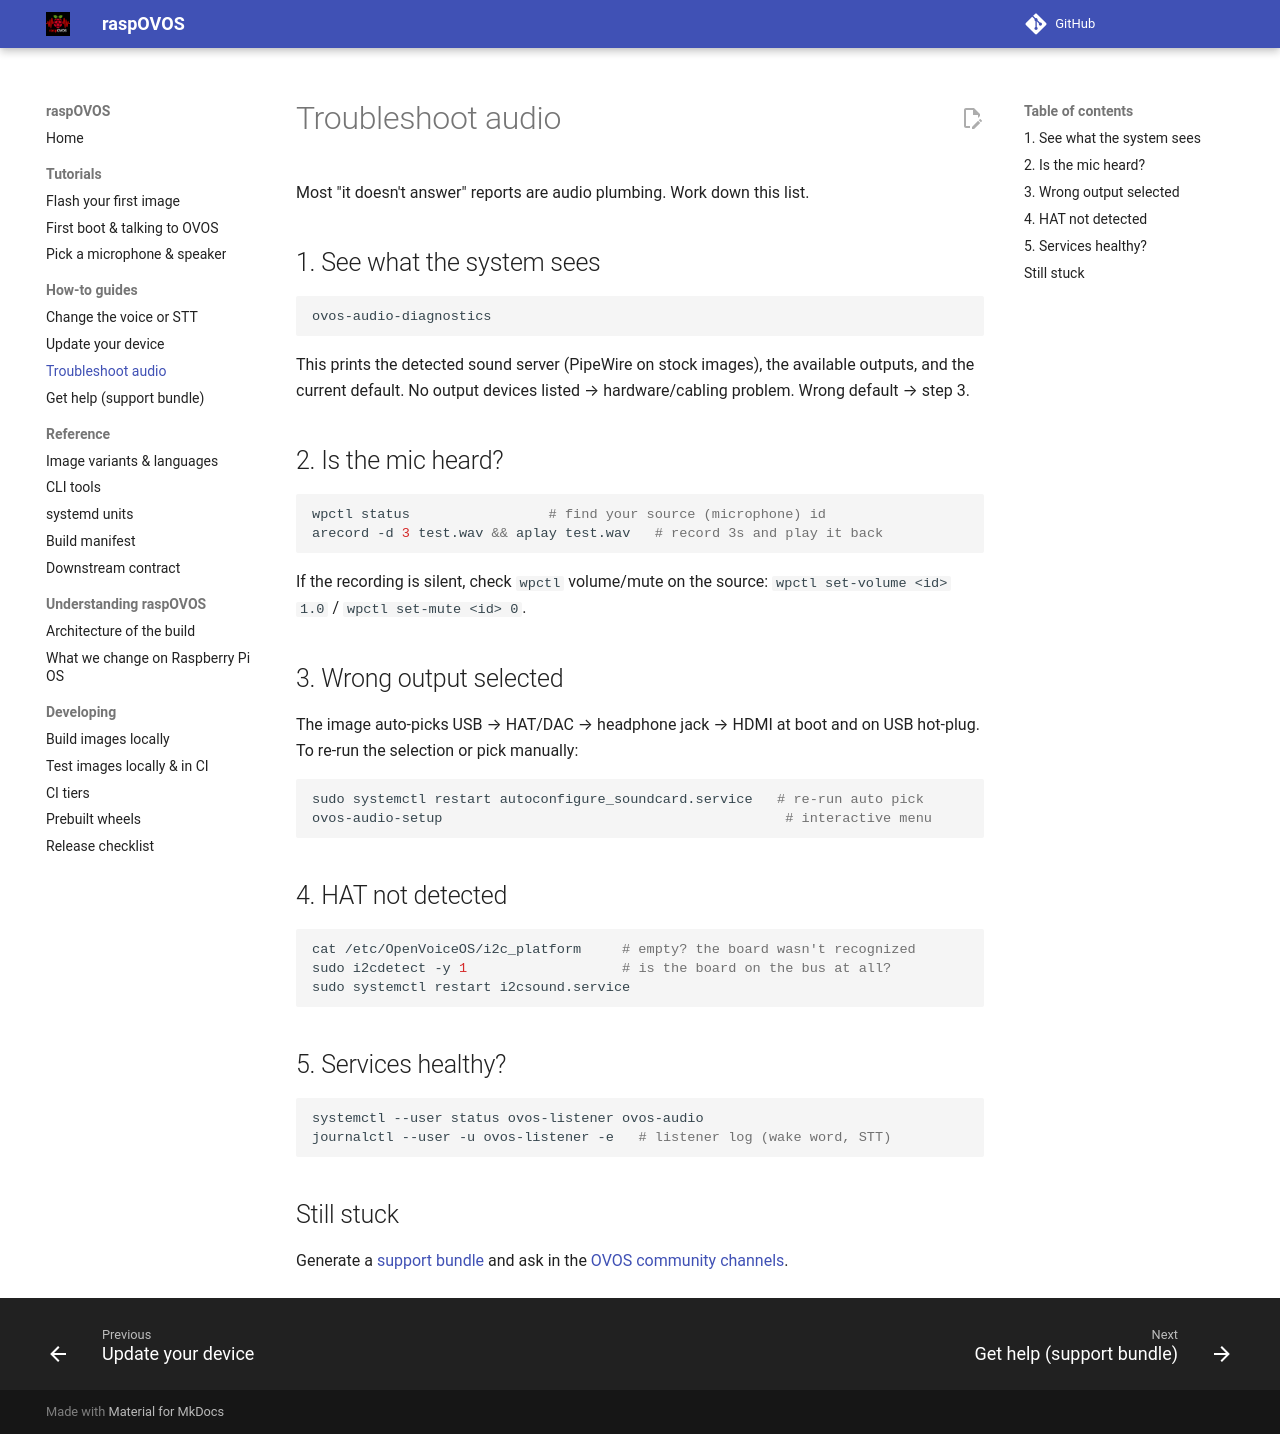

repository: OpenVoiceOS/raspOVOS · page: how-to/troubleshoot-audio/index.html · generator: mkdocs

# Troubleshoot audio

Most "it doesn't answer" reports are audio plumbing. Work down this list.

## 1. See what the system sees

```bash
ovos-audio-diagnostics
```

This prints the detected sound server (PipeWire on stock images), the
available outputs, and the current default. No output devices listed →
hardware/cabling problem. Wrong default → step 3.

## 2. Is the mic heard?

```bash
wpctl status                 # find your source (microphone) id
arecord -d 3 test.wav && aplay test.wav   # record 3s and play it back
```

If the recording is silent, check `wpctl` volume/mute on the source:
`wpctl set-volume <id> 1.0` / `wpctl set-mute <id> 0`.

## 3. Wrong output selected

The image auto-picks USB → HAT/DAC → headphone jack → HDMI at boot and on
USB hot-plug. To re-run the selection or pick manually:

```bash
sudo systemctl restart autoconfigure_soundcard.service   # re-run auto pick
ovos-audio-setup                                          # interactive menu
```

## 4. HAT not detected

```bash
cat /etc/OpenVoiceOS/i2c_platform     # empty? the board wasn't recognized
sudo i2cdetect -y 1                   # is the board on the bus at all?
sudo systemctl restart i2csound.service
```

## 5. Services healthy?

```bash
systemctl --user status ovos-listener ovos-audio
journalctl --user -u ovos-listener -e   # listener log (wake word, STT)
```

## Still stuck

Generate a [support bundle](support-bundle.md) and ask in the
[OVOS community channels](https://openvoiceos.org/community/).
